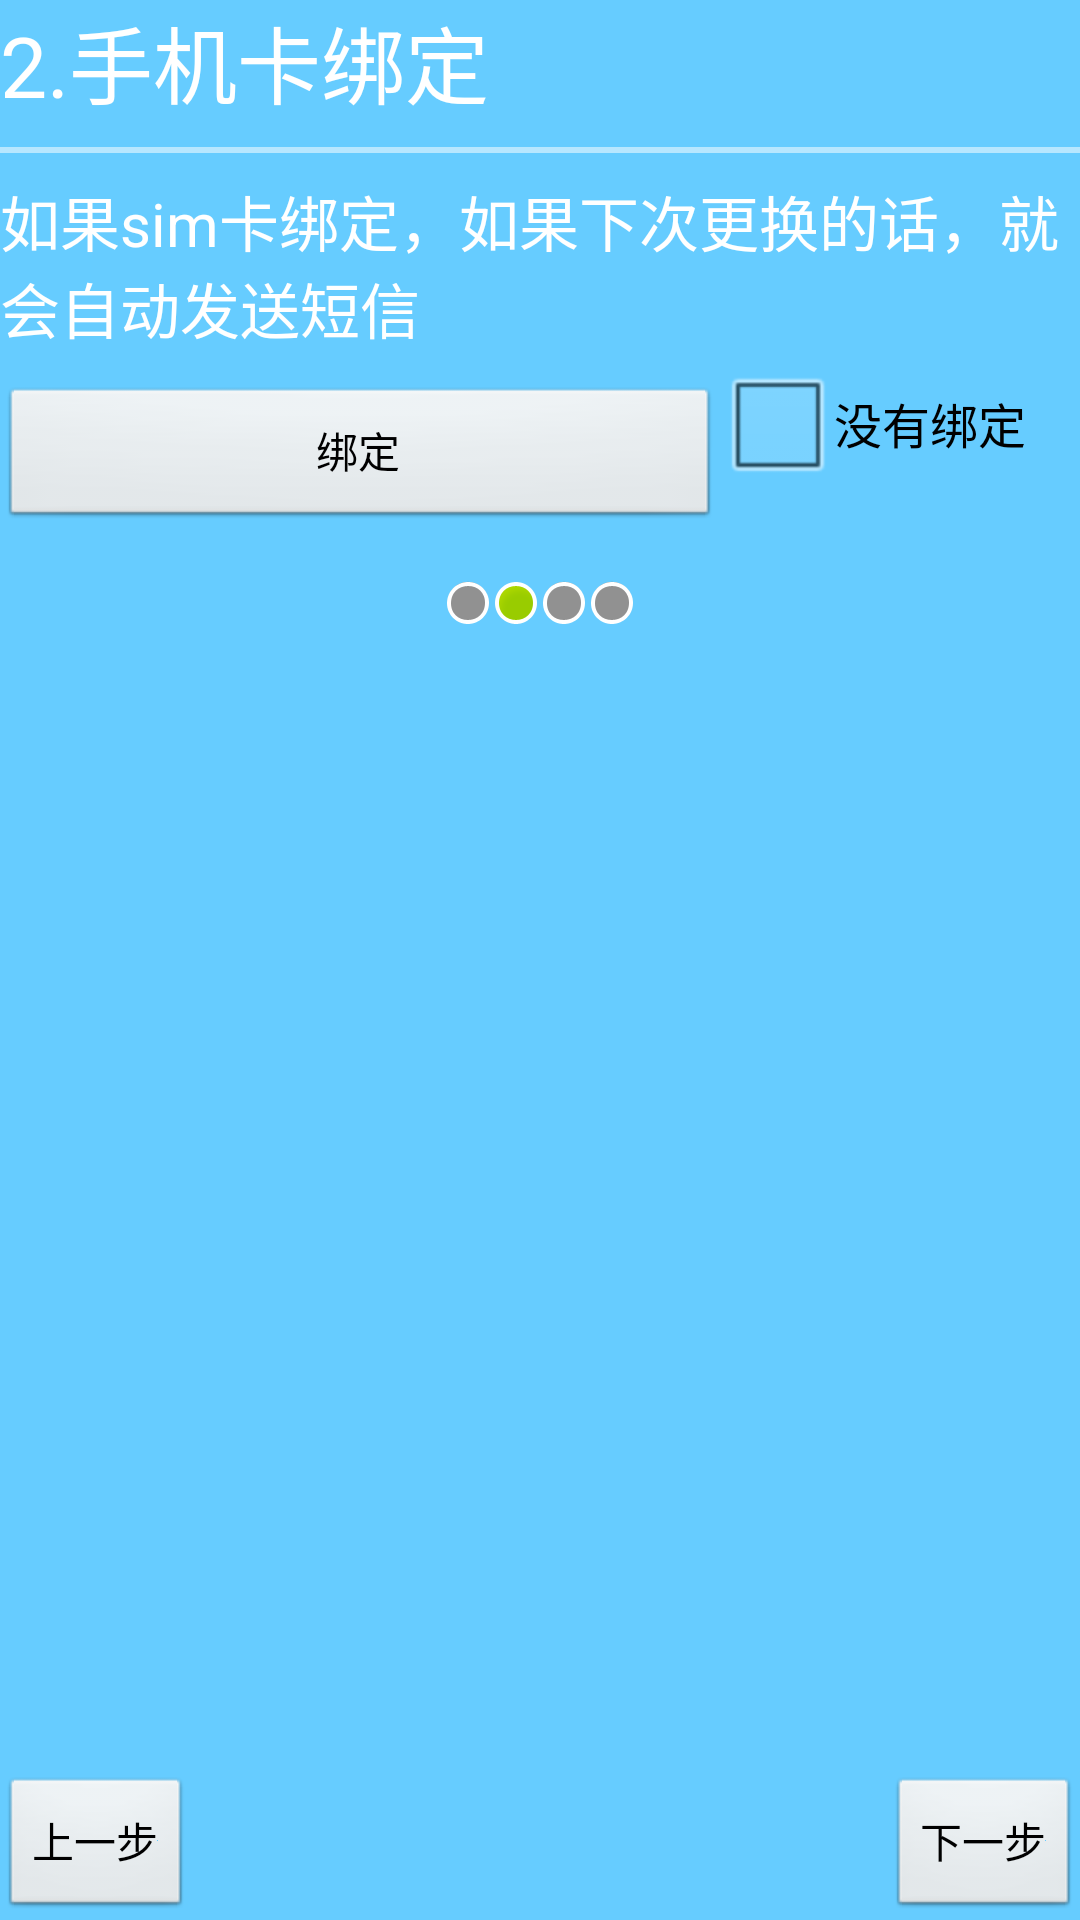

The Android layout XML behind this screen, and the referenced resources:
<!-- AndroidManifest.xml: application theme AppTheme -->
<!-- res/layout/setup_guide2.xml -->
<?xml version="1.0" encoding="utf-8"?>

<LinearLayout xmlns:android="http://schemas.android.com/apk/res/android"
    android:layout_width="match_parent"
    android:layout_height="match_parent"
   android:background="#66ccff"
    android:orientation="vertical" >
    
    <TextView 
        style="@style/SetupGuideTitle"
        android:text="@string/guide2"/>
    
    <TextView 
        style="@style/SetGuideUnderline"/>
    
    <TextView 
        style="@style/SetupGuideContent"
        android:text="@string/guide2_content"/>
    
    <LinearLayout 
        android:layout_width="match_parent"
        android:layout_height="wrap_content"
        android:orientation="horizontal">
        
        <Button 
            android:id="@+id/bt_guide_bind"
            android:layout_width="240dip"
            android:layout_height="wrap_content"
            android:layout_marginTop="8dip"
            android:text="@string/guide2_item1"/>
        
        <CheckBox 
            android:id="@+id/cb_guide_check"
            android:layout_width="wrap_content"
            android:layout_height="wrap_content"
            android:text="@string/guide2_item2"/>
        
    </LinearLayout>
    
    <LinearLayout 
        android:layout_width="match_parent"
        android:layout_height="wrap_content"
        android:layout_marginTop="20dip"
        android:gravity="center_horizontal"
        android:orientation="horizontal">
        
        <ImageView 
            android:layout_width="wrap_content"
            android:layout_height="wrap_content"
            android:src="@android:drawable/presence_invisible"
            android:contentDescription="@string/hello_world"/>
        
        <ImageView 
            android:layout_width="wrap_content"
            android:layout_height="wrap_content"
            android:src="@android:drawable/presence_online"
            android:contentDescription="@string/hello_world"/>
        
        <ImageView 
            android:layout_width="wrap_content"
            android:layout_height="wrap_content"
            android:src="@android:drawable/presence_invisible"
            android:contentDescription="@string/hello_world"/>
        
        <ImageView 
            android:layout_width="wrap_content"
            android:layout_height="wrap_content"
            android:src="@android:drawable/presence_invisible"
            android:contentDescription="@string/hello_world"/>
        
    </LinearLayout>
    
    <RelativeLayout 
        android:layout_width="match_parent"
        android:layout_height="match_parent"
        android:gravity="center_horizontal|center_vertical">
        
        <LinearLayout 
            android:layout_width="match_parent"
	        android:layout_height="match_parent"
	        android:gravity="center_horizontal|center_vertical">
	        
	        <ImageView 
	            android:layout_width="150dip"
	            android:layout_height="150dip"
	            android:src="#66ccff"
	            android:contentDescription="@string/hello_world"/>
        
        </LinearLayout>
        
        <Button 
            android:id="@+id/bt_guide_pervious"
            android:layout_width="wrap_content"
            android:layout_height="wrap_content"
            android:text="@string/pervious"
            android:drawableRight="#66ccff"
            android:layout_alignParentBottom="true"
            android:layout_alignParentLeft="true"/>
        
        <Button 
            android:id="@+id/bt_guide_next"
            android:layout_width="wrap_content"
            android:layout_height="wrap_content"
            android:text="@string/next"
            android:drawableRight="#66ccff"
            android:layout_alignParentBottom="true"
            android:layout_alignParentRight="true"/>
        
    </RelativeLayout>
        
</LinearLayout>
<!-- resources referenced by this layout -->
<resources>
  <string name="guide2">2.手机卡绑定</string>
  <string name="guide2_content">如果sim卡绑定，如果下次更换的话，就会自动发送短信</string>
  <string name="guide2_item1">绑定</string>
  <string name="guide2_item2">没有绑定</string>
  <string name="hello_world">Hello world!</string>
  <string name="next">下一步</string>
  <string name="pervious">上一步</string>
  <style name="SetGuideUnderline">
          <item name="android:layout_width">match_parent</item>
          <item name="android:layout_height">2dip</item>
          <item name="android:background">#88ffffff</item>
          <item name="android:layout_marginTop">8dip</item>
          <item name="android:layout_marginBottom">8dip</item>
      </style>
  <style name="SetupGuideContent">
          <item name="android:layout_width">match_parent</item>
          <item name="android:layout_height">wrap_content</item>
          <item name="android:textSize">20sp</item>
          <item name="android:textColor">@android:color/white</item>
      </style>
  <style name="SetupGuideTitle">
          <item name="android:layout_width">match_parent</item>
          <item name="android:layout_height">wrap_content</item>
          <item name="android:textSize">28sp</item>
          <item name="android:textColor">@android:color/white</item>
      </style>
  <style name="AppTheme" parent="AppBaseTheme">
          
      </style>
  <style name="AppBaseTheme" parent="android:Theme.Light">
          
      </style>
</resources>
